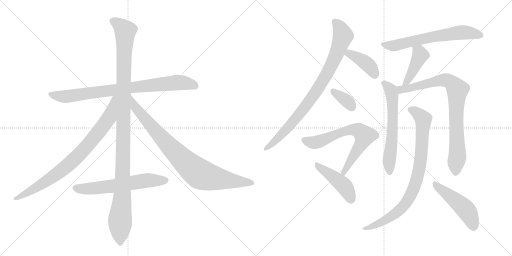
t = 0.00 s
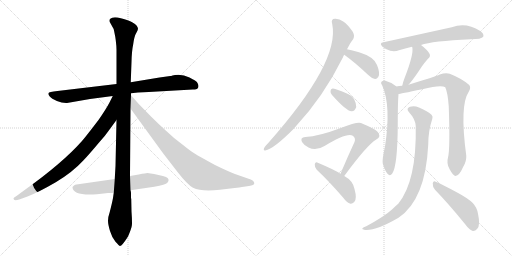
t = 2.60 s
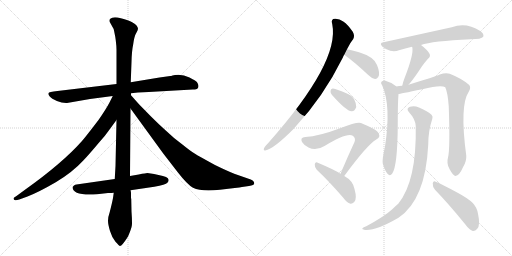
t = 5.20 s
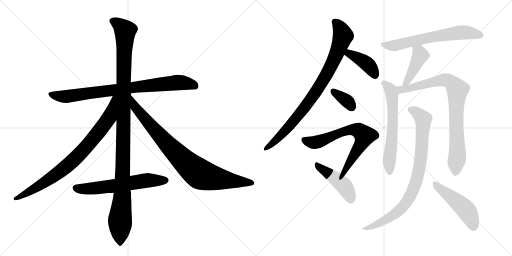
t = 7.80 s
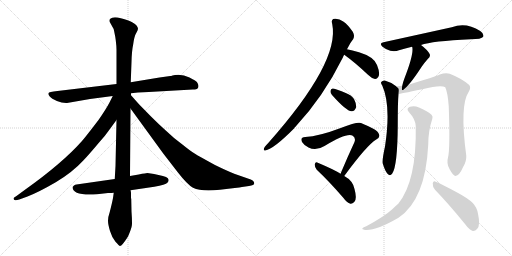
t = 10.41 s
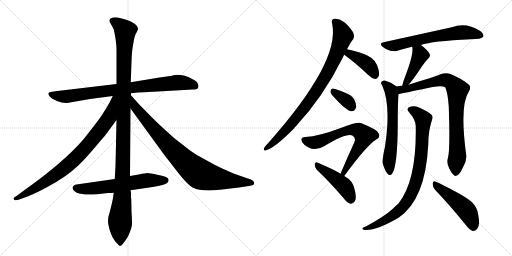
t = 13.01 s

The animated SVG that drew these frames (rendered in a browser with its animation timeline set to each time). Animation: 16 CSS @keyframes rules; one cycle of 13.01 s.

<svg version="1.1" viewBox="0 0 2048 1024" xmlns="http://www.w3.org/2000/svg">
  <g stroke="lightgray" stroke-dasharray="1,1" stroke-width="1" transform="scale(4, 4)">
    <line x1="0" y1="0" x2="256" y2="256"></line>
    <line x1="256" y1="0" x2="0" y2="256"></line>
    <line x1="128" y1="0" x2="128" y2="256"></line>
    <line x1="0" y1="128" x2="256" y2="128"></line>
    <line x1="256" y1="0" x2="512" y2="256"></line>
    <line x1="512" y1="0" x2="256" y2="256"></line>
    <line x1="384" y1="0" x2="384" y2="256"></line>
    <line x1="256" y1="128" x2="512" y2="128"></line>
  </g>
<g transform="scale(1, -1) translate(0, -850)">
   <style type="text/css">
    @keyframes keyframes0 {
      from {
       stroke: black;
       stroke-dashoffset: 844;
       stroke-width: 128;
       }
       73% {
       animation-timing-function: step-end;
       stroke: black;
       stroke-dashoffset: 0;
       stroke-width: 128;
       }
       to {
       stroke: black;
       stroke-width: 1024;
       }
       }
       #make-me-a-hanzi-animation-0 {
         animation: keyframes0 0.936849s both;
         animation-delay: 0.000000s;
         animation-timing-function: linear;
       }
    @keyframes keyframes1 {
      from {
       stroke: black;
       stroke-dashoffset: 1176;
       stroke-width: 128;
       }
       79% {
       animation-timing-function: step-end;
       stroke: black;
       stroke-dashoffset: 0;
       stroke-width: 128;
       }
       to {
       stroke: black;
       stroke-width: 1024;
       }
       }
       #make-me-a-hanzi-animation-1 {
         animation: keyframes1 1.207031s both;
         animation-delay: 0.936849s;
         animation-timing-function: linear;
       }
    @keyframes keyframes2 {
      from {
       stroke: black;
       stroke-dashoffset: 844;
       stroke-width: 128;
       }
       73% {
       animation-timing-function: step-end;
       stroke: black;
       stroke-dashoffset: 0;
       stroke-width: 128;
       }
       to {
       stroke: black;
       stroke-width: 1024;
       }
       }
       #make-me-a-hanzi-animation-2 {
         animation: keyframes2 0.936849s both;
         animation-delay: 2.143880s;
         animation-timing-function: linear;
       }
    @keyframes keyframes3 {
      from {
       stroke: black;
       stroke-dashoffset: 885;
       stroke-width: 128;
       }
       74% {
       animation-timing-function: step-end;
       stroke: black;
       stroke-dashoffset: 0;
       stroke-width: 128;
       }
       to {
       stroke: black;
       stroke-width: 1024;
       }
       }
       #make-me-a-hanzi-animation-3 {
         animation: keyframes3 0.970215s both;
         animation-delay: 3.080729s;
         animation-timing-function: linear;
       }
    @keyframes keyframes4 {
      from {
       stroke: black;
       stroke-dashoffset: 622;
       stroke-width: 128;
       }
       67% {
       animation-timing-function: step-end;
       stroke: black;
       stroke-dashoffset: 0;
       stroke-width: 128;
       }
       to {
       stroke: black;
       stroke-width: 1024;
       }
       }
       #make-me-a-hanzi-animation-4 {
         animation: keyframes4 0.756185s both;
         animation-delay: 4.050944s;
         animation-timing-function: linear;
       }
    @keyframes keyframes5 {
      from {
       stroke: black;
       stroke-dashoffset: 876;
       stroke-width: 128;
       }
       74% {
       animation-timing-function: step-end;
       stroke: black;
       stroke-dashoffset: 0;
       stroke-width: 128;
       }
       to {
       stroke: black;
       stroke-width: 1024;
       }
       }
       #make-me-a-hanzi-animation-5 {
         animation: keyframes5 0.962891s both;
         animation-delay: 4.807129s;
         animation-timing-function: linear;
       }
    @keyframes keyframes6 {
      from {
       stroke: black;
       stroke-dashoffset: 405;
       stroke-width: 128;
       }
       57% {
       animation-timing-function: step-end;
       stroke: black;
       stroke-dashoffset: 0;
       stroke-width: 128;
       }
       to {
       stroke: black;
       stroke-width: 1024;
       }
       }
       #make-me-a-hanzi-animation-6 {
         animation: keyframes6 0.579590s both;
         animation-delay: 5.770020s;
         animation-timing-function: linear;
       }
    @keyframes keyframes7 {
      from {
       stroke: black;
       stroke-dashoffset: 352;
       stroke-width: 128;
       }
       53% {
       animation-timing-function: step-end;
       stroke: black;
       stroke-dashoffset: 0;
       stroke-width: 128;
       }
       to {
       stroke: black;
       stroke-width: 1024;
       }
       }
       #make-me-a-hanzi-animation-7 {
         animation: keyframes7 0.536458s both;
         animation-delay: 6.349609s;
         animation-timing-function: linear;
       }
    @keyframes keyframes8 {
      from {
       stroke: black;
       stroke-dashoffset: 690;
       stroke-width: 128;
       }
       69% {
       animation-timing-function: step-end;
       stroke: black;
       stroke-dashoffset: 0;
       stroke-width: 128;
       }
       to {
       stroke: black;
       stroke-width: 1024;
       }
       }
       #make-me-a-hanzi-animation-8 {
         animation: keyframes8 0.811523s both;
         animation-delay: 6.886068s;
         animation-timing-function: linear;
       }
    @keyframes keyframes9 {
      from {
       stroke: black;
       stroke-dashoffset: 453;
       stroke-width: 128;
       }
       60% {
       animation-timing-function: step-end;
       stroke: black;
       stroke-dashoffset: 0;
       stroke-width: 128;
       }
       to {
       stroke: black;
       stroke-width: 1024;
       }
       }
       #make-me-a-hanzi-animation-9 {
         animation: keyframes9 0.618652s both;
         animation-delay: 7.697591s;
         animation-timing-function: linear;
       }
    @keyframes keyframes10 {
      from {
       stroke: black;
       stroke-dashoffset: 655;
       stroke-width: 128;
       }
       68% {
       animation-timing-function: step-end;
       stroke: black;
       stroke-dashoffset: 0;
       stroke-width: 128;
       }
       to {
       stroke: black;
       stroke-width: 1024;
       }
       }
       #make-me-a-hanzi-animation-10 {
         animation: keyframes10 0.783040s both;
         animation-delay: 8.316243s;
         animation-timing-function: linear;
       }
    @keyframes keyframes11 {
      from {
       stroke: black;
       stroke-dashoffset: 430;
       stroke-width: 128;
       }
       58% {
       animation-timing-function: step-end;
       stroke: black;
       stroke-dashoffset: 0;
       stroke-width: 128;
       }
       to {
       stroke: black;
       stroke-width: 1024;
       }
       }
       #make-me-a-hanzi-animation-11 {
         animation: keyframes11 0.599935s both;
         animation-delay: 9.099284s;
         animation-timing-function: linear;
       }
    @keyframes keyframes12 {
      from {
       stroke: black;
       stroke-dashoffset: 626;
       stroke-width: 128;
       }
       67% {
       animation-timing-function: step-end;
       stroke: black;
       stroke-dashoffset: 0;
       stroke-width: 128;
       }
       to {
       stroke: black;
       stroke-width: 1024;
       }
       }
       #make-me-a-hanzi-animation-12 {
         animation: keyframes12 0.759440s both;
         animation-delay: 9.699219s;
         animation-timing-function: linear;
       }
    @keyframes keyframes13 {
      from {
       stroke: black;
       stroke-dashoffset: 850;
       stroke-width: 128;
       }
       73% {
       animation-timing-function: step-end;
       stroke: black;
       stroke-dashoffset: 0;
       stroke-width: 128;
       }
       to {
       stroke: black;
       stroke-width: 1024;
       }
       }
       #make-me-a-hanzi-animation-13 {
         animation: keyframes13 0.941732s both;
         animation-delay: 10.458659s;
         animation-timing-function: linear;
       }
    @keyframes keyframes14 {
      from {
       stroke: black;
       stroke-dashoffset: 868;
       stroke-width: 128;
       }
       74% {
       animation-timing-function: step-end;
       stroke: black;
       stroke-dashoffset: 0;
       stroke-width: 128;
       }
       to {
       stroke: black;
       stroke-width: 1024;
       }
       }
       #make-me-a-hanzi-animation-14 {
         animation: keyframes14 0.956380s both;
         animation-delay: 11.400391s;
         animation-timing-function: linear;
       }
    @keyframes keyframes15 {
      from {
       stroke: black;
       stroke-dashoffset: 491;
       stroke-width: 128;
       }
       62% {
       animation-timing-function: step-end;
       stroke: black;
       stroke-dashoffset: 0;
       stroke-width: 128;
       }
       to {
       stroke: black;
       stroke-width: 1024;
       }
       }
       #make-me-a-hanzi-animation-15 {
         animation: keyframes15 0.649577s both;
         animation-delay: 12.356771s;
         animation-timing-function: linear;
       }
</style>
<path d="M 771 492 Q 788 492 791 497 Q 794 502 794 506.5 Q 794 511 790 518.5 Q 786 526 758 540 Q 730 554 700 550 L 690 548 Q 684 546 681 546 L 638 540 L 523 521 L 466 514 L 230 486 Q 195 482 193.5 477.5 Q 192 473 199 464.5 Q 206 456 227.5 446.5 Q 249 437 268 438 L 360 454 L 451 466 L 524 477 L 552 480 L 595 482 L 771 492 Z" fill="lightgray"></path> 
<path d="M 523 521 L 526 602 Q 527 646 533 674 Q 537 705 544.5 717.5 Q 552 730 552 735 Q 552 740 547 747.5 Q 542 755 528.5 761.5 Q 515 768 483.5 777 Q 452 786 440 774 Q 437 770 439 762 L 449 744 Q 455 735 456 728 L 461 703 L 463 689 Q 466 664 466 652 L 466 514 L 466 370 L 462 186 L 459 134 L 455 79 L 452 58 Q 448 37 439 2 Q 432 -18 432 -32.5 Q 432 -47 440 -73.5 Q 448 -100 462 -117 Q 477 -134 480 -134 Q 488 -134 512 -96 Q 526 -63 527.5 -50.5 Q 529 -38 526 4 L 525 53 L 524 59 L 524 78 Q 524 83 522 89 L 520 146 L 522 416 L 524 469 L 524 477 L 523 521 Z" fill="lightgray"></path> 
<path d="M 451 466 L 438 440 Q 424 413 394 370 Q 346 307 328 286 Q 249 197 100 91 L 70 69 Q 54 59 54 56 Q 54 44 77 52 L 110 64 Q 156 82 223 121 Q 289 160 335 210 Q 356 232 398 282 Q 421 307 436 329 L 466 370 C 547 481 464 493 451 466 Z" fill="lightgray"></path> 
<path d="M 522 416 L 653 236 L 711 161 Q 750 111 772 99 Q 805 83 880 91 Q 954 99 968 102 L 996 106 Q 1017 109 1017 116 Q 1017 126 1003 132 L 937 155 Q 905 168 860 190 Q 796 225 780 235 Q 764 244 727 274 Q 693 299 663 328 Q 636 352 603 385 L 556 433 L 524 469 C 504 491 504 440 522 416 Z" fill="lightgray"></path> 
<path d="M 459 134 L 306 112 Q 301 112 296 108 Q 291 104 290 102 Q 290 66 388 73 L 432 78 Q 448 78 455 79 L 522 89 L 617 103 Q 663 112 669.5 119 Q 676 126 674 132 Q 674 143 634 150.5 Q 594 158 589.5 158 Q 585 158 555 152 L 520 146 L 459 134 Z" fill="lightgray"></path> 
<path d="M 1388 653 Q 1401 680 1413 694 Q 1420 707 1411 723 Q 1392 751 1373 764 Q 1357 776 1340 775 Q 1322 775 1329 753 Q 1360 602 1073 278 Q 1055 260 1055 253 Q 1055 247 1061 248 Q 1095 254 1177 337 Q 1178 340 1181 342 Q 1293 462 1372 621 Q 1373 627 1377 631 L 1388 653 Z" fill="lightgray"></path> 
<path d="M 1377 631 Q 1420 600 1472 551 Q 1487 536 1500 534 Q 1507 533 1513 542 Q 1522 555 1508 590 Q 1496 623 1436 641 Q 1408 650 1388 653 C 1358 658 1353 649 1377 631 Z" fill="lightgray"></path> 
<path d="M 1328 470 Q 1385 406 1406 405 Q 1419 404 1425 422 Q 1426 435 1416 454 Q 1406 470 1383 478 Q 1347 494 1332 496 Q 1323 497 1322 486 Q 1321 479 1328 470 Z" fill="lightgray"></path> 
<path d="M 1377 146 Q 1467 269 1505 292 Q 1523 301 1515 315 Q 1511 331 1444 358 Q 1429 364 1363 338 Q 1276 305 1221 302 Q 1199 301 1208 282 Q 1215 270 1234 260 Q 1264 245 1298 266 Q 1388 321 1411 307 Q 1424 297 1418 282 Q 1391 224 1362 155 C 1350 127 1359 122 1377 146 Z" fill="lightgray"></path> 
<path d="M 1362 155 Q 1340 170 1269 200 Q 1262 204 1259 193 Q 1258 181 1267 171 Q 1316 125 1374 58 Q 1387 39 1402 35 Q 1409 34 1417 42 Q 1429 54 1418 94 Q 1412 127 1377 146 L 1362 155 Z" fill="lightgray"></path> 
<path d="M 1684 670 Q 1727 686 1883 693 Q 1926 693 1933 703 Q 1937 715 1921 726 Q 1864 763 1807 741 L 1534 681 Q 1515 678 1530 663 Q 1545 651 1561 647 Q 1580 643 1596 649 Q 1620 656 1648 663 L 1684 670 Z" fill="lightgray"></path> 
<path d="M 1634 511 Q 1652 530 1688 585 Q 1697 598 1711 614 Q 1724 624 1718 635 Q 1709 651 1684 670 C 1660 688 1639 692 1648 663 L 1649 662 Q 1656 634 1618 537 Q 1611 519 1609 507 C 1603 478 1614 489 1634 511 Z" fill="lightgray"></path> 
<path d="M 1585 504 L 1583 506 Q 1562 522 1539 528 Q 1530 529 1525 522 Q 1522 518 1529 508 Q 1565 427 1540 264 Q 1528 210 1531 196 Q 1540 166 1550 155 Q 1560 143 1569 156 Q 1590 186 1591 350 Q 1591 441 1594 474 C 1596 496 1596 496 1585 504 Z" fill="lightgray"></path> 
<path d="M 1792 220 Q 1785 196 1798 174 Q 1813 146 1822 146 Q 1837 147 1852 181 Q 1867 206 1865 228 Q 1838 429 1875 483 Q 1885 499 1877 510 Q 1849 535 1799 555 Q 1783 561 1759 552 Q 1740 543 1634 511 L 1609 507 Q 1596 506 1585 504 C 1555 500 1565 469 1594 474 Q 1597 474 1689 493 Q 1764 512 1781 501 Q 1791 480 1795 424 Q 1801 253 1792 220 Z" fill="lightgray"></path> 
<path d="M 1663 345 Q 1667 126 1593 35 Q 1581 25 1568 12 Q 1537 -16 1465 -55 Q 1453 -59 1450 -63 Q 1446 -67 1460 -70 Q 1503 -74 1594 -21 Q 1702 51 1713 272 Q 1713 327 1729 374 Q 1733 384 1726 391 Q 1708 407 1676 420 Q 1657 429 1640 423 Q 1622 416 1637 400 Q 1662 373 1663 345 Z" fill="lightgray"></path> 
<path d="M 1740 91 Q 1795 34 1860 -46 Q 1876 -68 1891 -74 Q 1901 -75 1909 -65 Q 1922 -52 1912 -5 Q 1908 20 1891 38 Q 1872 57 1825 82 Q 1773 110 1743 123 Q 1734 130 1731 117 Q 1730 102 1740 91 Z" fill="lightgray"></path> 
      <clipPath id="make-me-a-hanzi-clip-0">
      <path d="M 771 492 Q 788 492 791 497 Q 794 502 794 506.5 Q 794 511 790 518.5 Q 786 526 758 540 Q 730 554 700 550 L 690 548 Q 684 546 681 546 L 638 540 L 523 521 L 466 514 L 230 486 Q 195 482 193.5 477.5 Q 192 473 199 464.5 Q 206 456 227.5 446.5 Q 249 437 268 438 L 360 454 L 451 466 L 524 477 L 552 480 L 595 482 L 771 492 Z" fill="lightgray"></path>
      </clipPath>
      <path clip-path="url(#make-me-a-hanzi-clip-0)" d="M 200 473 L 263 464 L 709 520 L 755 516 L 782 505 " fill="none" id="make-me-a-hanzi-animation-0" stroke-dasharray="716 1432" stroke-linecap="round"></path>

      <clipPath id="make-me-a-hanzi-clip-1">
      <path d="M 523 521 L 526 602 Q 527 646 533 674 Q 537 705 544.5 717.5 Q 552 730 552 735 Q 552 740 547 747.5 Q 542 755 528.5 761.5 Q 515 768 483.5 777 Q 452 786 440 774 Q 437 770 439 762 L 449 744 Q 455 735 456 728 L 461 703 L 463 689 Q 466 664 466 652 L 466 514 L 466 370 L 462 186 L 459 134 L 455 79 L 452 58 Q 448 37 439 2 Q 432 -18 432 -32.5 Q 432 -47 440 -73.5 Q 448 -100 462 -117 Q 477 -134 480 -134 Q 488 -134 512 -96 Q 526 -63 527.5 -50.5 Q 529 -38 526 4 L 525 53 L 524 59 L 524 78 Q 524 83 522 89 L 520 146 L 522 416 L 524 469 L 524 477 L 523 521 Z" fill="lightgray"></path>
      </clipPath>
      <path clip-path="url(#make-me-a-hanzi-clip-1)" d="M 451 767 L 470 757 L 501 726 L 489 64 L 480 -26 L 480 -128 " fill="none" id="make-me-a-hanzi-animation-1" stroke-dasharray="1048 2096" stroke-linecap="round"></path>

      <clipPath id="make-me-a-hanzi-clip-2">
      <path d="M 451 466 L 438 440 Q 424 413 394 370 Q 346 307 328 286 Q 249 197 100 91 L 70 69 Q 54 59 54 56 Q 54 44 77 52 L 110 64 Q 156 82 223 121 Q 289 160 335 210 Q 356 232 398 282 Q 421 307 436 329 L 466 370 C 547 481 464 493 451 466 Z" fill="lightgray"></path>
      </clipPath>
      <path clip-path="url(#make-me-a-hanzi-clip-2)" d="M 459 461 L 437 380 L 358 277 L 307 222 L 203 136 L 60 55 " fill="none" id="make-me-a-hanzi-animation-2" stroke-dasharray="716 1432" stroke-linecap="round"></path>

      <clipPath id="make-me-a-hanzi-clip-3">
      <path d="M 522 416 L 653 236 L 711 161 Q 750 111 772 99 Q 805 83 880 91 Q 954 99 968 102 L 996 106 Q 1017 109 1017 116 Q 1017 126 1003 132 L 937 155 Q 905 168 860 190 Q 796 225 780 235 Q 764 244 727 274 Q 693 299 663 328 Q 636 352 603 385 L 556 433 L 524 469 C 504 491 504 440 522 416 Z" fill="lightgray"></path>
      </clipPath>
      <path clip-path="url(#make-me-a-hanzi-clip-3)" d="M 526 462 L 541 420 L 624 323 L 745 197 L 792 159 L 847 139 L 1009 118 " fill="none" id="make-me-a-hanzi-animation-3" stroke-dasharray="757 1514" stroke-linecap="round"></path>

      <clipPath id="make-me-a-hanzi-clip-4">
      <path d="M 459 134 L 306 112 Q 301 112 296 108 Q 291 104 290 102 Q 290 66 388 73 L 432 78 Q 448 78 455 79 L 522 89 L 617 103 Q 663 112 669.5 119 Q 676 126 674 132 Q 674 143 634 150.5 Q 594 158 589.5 158 Q 585 158 555 152 L 520 146 L 459 134 Z" fill="lightgray"></path>
      </clipPath>
      <path clip-path="url(#make-me-a-hanzi-clip-4)" d="M 299 99 L 374 95 L 583 128 L 662 129 " fill="none" id="make-me-a-hanzi-animation-4" stroke-dasharray="494 988" stroke-linecap="round"></path>

      <clipPath id="make-me-a-hanzi-clip-5">
      <path d="M 1388 653 Q 1401 680 1413 694 Q 1420 707 1411 723 Q 1392 751 1373 764 Q 1357 776 1340 775 Q 1322 775 1329 753 Q 1360 602 1073 278 Q 1055 260 1055 253 Q 1055 247 1061 248 Q 1095 254 1177 337 Q 1178 340 1181 342 Q 1293 462 1372 621 Q 1373 627 1377 631 L 1388 653 Z" fill="lightgray"></path>
      </clipPath>
      <path clip-path="url(#make-me-a-hanzi-clip-5)" d="M 1339 762 L 1355 747 L 1372 707 L 1337 612 L 1309 557 L 1244 454 L 1181 372 L 1104 289 L 1062 256 " fill="none" id="make-me-a-hanzi-animation-5" stroke-dasharray="748 1496" stroke-linecap="round"></path>

      <clipPath id="make-me-a-hanzi-clip-6">
      <path d="M 1377 631 Q 1420 600 1472 551 Q 1487 536 1500 534 Q 1507 533 1513 542 Q 1522 555 1508 590 Q 1496 623 1436 641 Q 1408 650 1388 653 C 1358 658 1353 649 1377 631 Z" fill="lightgray"></path>
      </clipPath>
      <path clip-path="url(#make-me-a-hanzi-clip-6)" d="M 1387 633 L 1397 636 L 1463 599 L 1487 574 L 1500 549 " fill="none" id="make-me-a-hanzi-animation-6" stroke-dasharray="277 554" stroke-linecap="round"></path>

      <clipPath id="make-me-a-hanzi-clip-7">
      <path d="M 1328 470 Q 1385 406 1406 405 Q 1419 404 1425 422 Q 1426 435 1416 454 Q 1406 470 1383 478 Q 1347 494 1332 496 Q 1323 497 1322 486 Q 1321 479 1328 470 Z" fill="lightgray"></path>
      </clipPath>
      <path clip-path="url(#make-me-a-hanzi-clip-7)" d="M 1334 484 L 1387 447 L 1406 422 " fill="none" id="make-me-a-hanzi-animation-7" stroke-dasharray="224 448" stroke-linecap="round"></path>

      <clipPath id="make-me-a-hanzi-clip-8">
      <path d="M 1377 146 Q 1467 269 1505 292 Q 1523 301 1515 315 Q 1511 331 1444 358 Q 1429 364 1363 338 Q 1276 305 1221 302 Q 1199 301 1208 282 Q 1215 270 1234 260 Q 1264 245 1298 266 Q 1388 321 1411 307 Q 1424 297 1418 282 Q 1391 224 1362 155 C 1350 127 1359 122 1377 146 Z" fill="lightgray"></path>
      </clipPath>
      <path clip-path="url(#make-me-a-hanzi-clip-8)" d="M 1217 290 L 1263 280 L 1379 327 L 1416 331 L 1443 322 L 1458 307 L 1456 298 L 1378 161 L 1370 160 " fill="none" id="make-me-a-hanzi-animation-8" stroke-dasharray="562 1124" stroke-linecap="round"></path>

      <clipPath id="make-me-a-hanzi-clip-9">
      <path d="M 1362 155 Q 1340 170 1269 200 Q 1262 204 1259 193 Q 1258 181 1267 171 Q 1316 125 1374 58 Q 1387 39 1402 35 Q 1409 34 1417 42 Q 1429 54 1418 94 Q 1412 127 1377 146 L 1362 155 Z" fill="lightgray"></path>
      </clipPath>
      <path clip-path="url(#make-me-a-hanzi-clip-9)" d="M 1270 189 L 1374 109 L 1394 79 L 1403 51 " fill="none" id="make-me-a-hanzi-animation-9" stroke-dasharray="325 650" stroke-linecap="round"></path>

      <clipPath id="make-me-a-hanzi-clip-10">
      <path d="M 1684 670 Q 1727 686 1883 693 Q 1926 693 1933 703 Q 1937 715 1921 726 Q 1864 763 1807 741 L 1534 681 Q 1515 678 1530 663 Q 1545 651 1561 647 Q 1580 643 1596 649 Q 1620 656 1648 663 L 1684 670 Z" fill="lightgray"></path>
      </clipPath>
      <path clip-path="url(#make-me-a-hanzi-clip-10)" d="M 1532 672 L 1585 669 L 1712 699 L 1844 720 L 1925 708 " fill="none" id="make-me-a-hanzi-animation-10" stroke-dasharray="527 1054" stroke-linecap="round"></path>

      <clipPath id="make-me-a-hanzi-clip-11">
      <path d="M 1634 511 Q 1652 530 1688 585 Q 1697 598 1711 614 Q 1724 624 1718 635 Q 1709 651 1684 670 C 1660 688 1639 692 1648 663 L 1649 662 Q 1656 634 1618 537 Q 1611 519 1609 507 C 1603 478 1614 489 1634 511 Z" fill="lightgray"></path>
      </clipPath>
      <path clip-path="url(#make-me-a-hanzi-clip-11)" d="M 1656 659 L 1681 629 L 1633 532 L 1614 513 " fill="none" id="make-me-a-hanzi-animation-11" stroke-dasharray="302 604" stroke-linecap="round"></path>

      <clipPath id="make-me-a-hanzi-clip-12">
      <path d="M 1585 504 L 1583 506 Q 1562 522 1539 528 Q 1530 529 1525 522 Q 1522 518 1529 508 Q 1565 427 1540 264 Q 1528 210 1531 196 Q 1540 166 1550 155 Q 1560 143 1569 156 Q 1590 186 1591 350 Q 1591 441 1594 474 C 1596 496 1596 496 1585 504 Z" fill="lightgray"></path>
      </clipPath>
      <path clip-path="url(#make-me-a-hanzi-clip-12)" d="M 1535 517 L 1556 498 L 1568 471 L 1572 361 L 1556 202 L 1559 160 " fill="none" id="make-me-a-hanzi-animation-12" stroke-dasharray="498 996" stroke-linecap="round"></path>

      <clipPath id="make-me-a-hanzi-clip-13">
      <path d="M 1792 220 Q 1785 196 1798 174 Q 1813 146 1822 146 Q 1837 147 1852 181 Q 1867 206 1865 228 Q 1838 429 1875 483 Q 1885 499 1877 510 Q 1849 535 1799 555 Q 1783 561 1759 552 Q 1740 543 1634 511 L 1609 507 Q 1596 506 1585 504 C 1555 500 1565 469 1594 474 Q 1597 474 1689 493 Q 1764 512 1781 501 Q 1791 480 1795 424 Q 1801 253 1792 220 Z" fill="lightgray"></path>
      </clipPath>
      <path clip-path="url(#make-me-a-hanzi-clip-13)" d="M 1592 498 L 1605 491 L 1632 495 L 1708 517 L 1783 530 L 1809 517 L 1828 494 L 1824 364 L 1830 234 L 1823 157 " fill="none" id="make-me-a-hanzi-animation-13" stroke-dasharray="722 1444" stroke-linecap="round"></path>

      <clipPath id="make-me-a-hanzi-clip-14">
      <path d="M 1663 345 Q 1667 126 1593 35 Q 1581 25 1568 12 Q 1537 -16 1465 -55 Q 1453 -59 1450 -63 Q 1446 -67 1460 -70 Q 1503 -74 1594 -21 Q 1702 51 1713 272 Q 1713 327 1729 374 Q 1733 384 1726 391 Q 1708 407 1676 420 Q 1657 429 1640 423 Q 1622 416 1637 400 Q 1662 373 1663 345 Z" fill="lightgray"></path>
      </clipPath>
      <path clip-path="url(#make-me-a-hanzi-clip-14)" d="M 1642 411 L 1663 402 L 1693 373 L 1685 222 L 1672 150 L 1653 91 L 1628 43 L 1575 -10 L 1510 -47 L 1456 -65 " fill="none" id="make-me-a-hanzi-animation-14" stroke-dasharray="740 1480" stroke-linecap="round"></path>

      <clipPath id="make-me-a-hanzi-clip-15">
      <path d="M 1740 91 Q 1795 34 1860 -46 Q 1876 -68 1891 -74 Q 1901 -75 1909 -65 Q 1922 -52 1912 -5 Q 1908 20 1891 38 Q 1872 57 1825 82 Q 1773 110 1743 123 Q 1734 130 1731 117 Q 1730 102 1740 91 Z" fill="lightgray"></path>
      </clipPath>
      <path clip-path="url(#make-me-a-hanzi-clip-15)" d="M 1741 111 L 1866 8 L 1882 -21 L 1893 -59 " fill="none" id="make-me-a-hanzi-animation-15" stroke-dasharray="363 726" stroke-linecap="round"></path>

</g>
</svg>
